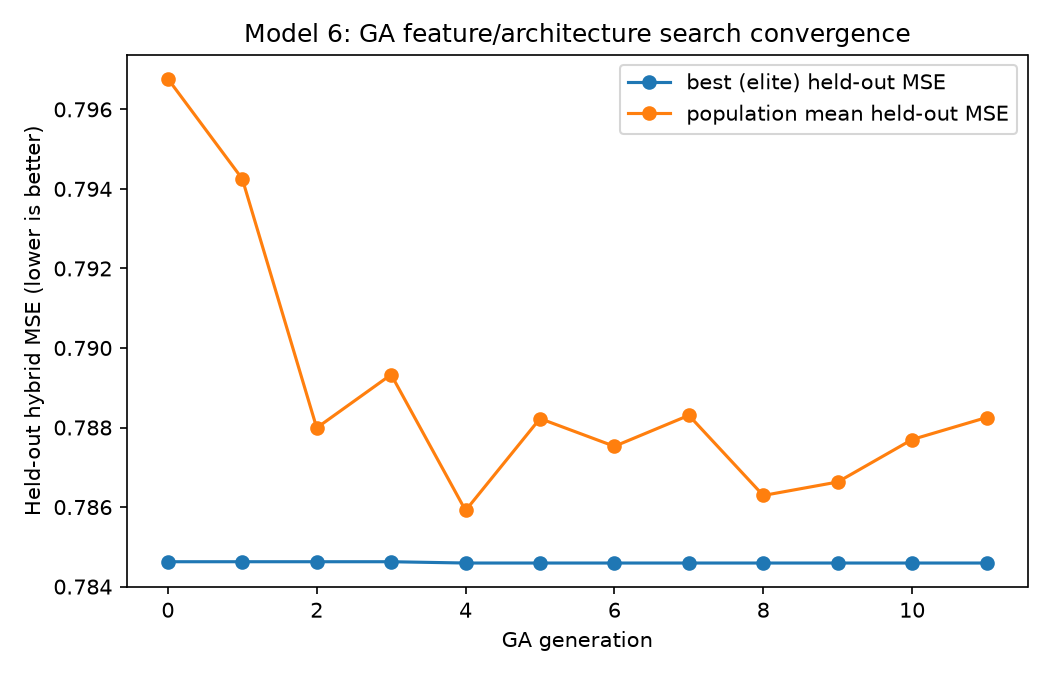

Source data for this figure (header and first rows):
generation, best_es_mse, mean_es_mse
0, 0.7846, 0.7968
1, 0.7846, 0.7943
2, 0.7846, 0.788
3, 0.7846, 0.7893
4, 0.7846, 0.7859
5, 0.7846, 0.7882
6, 0.7846, 0.7875
7, 0.7846, 0.7883
8, 0.7846, 0.7863
9, 0.7846, 0.7866
10, 0.7846, 0.7877
11, 0.7846, 0.7883
